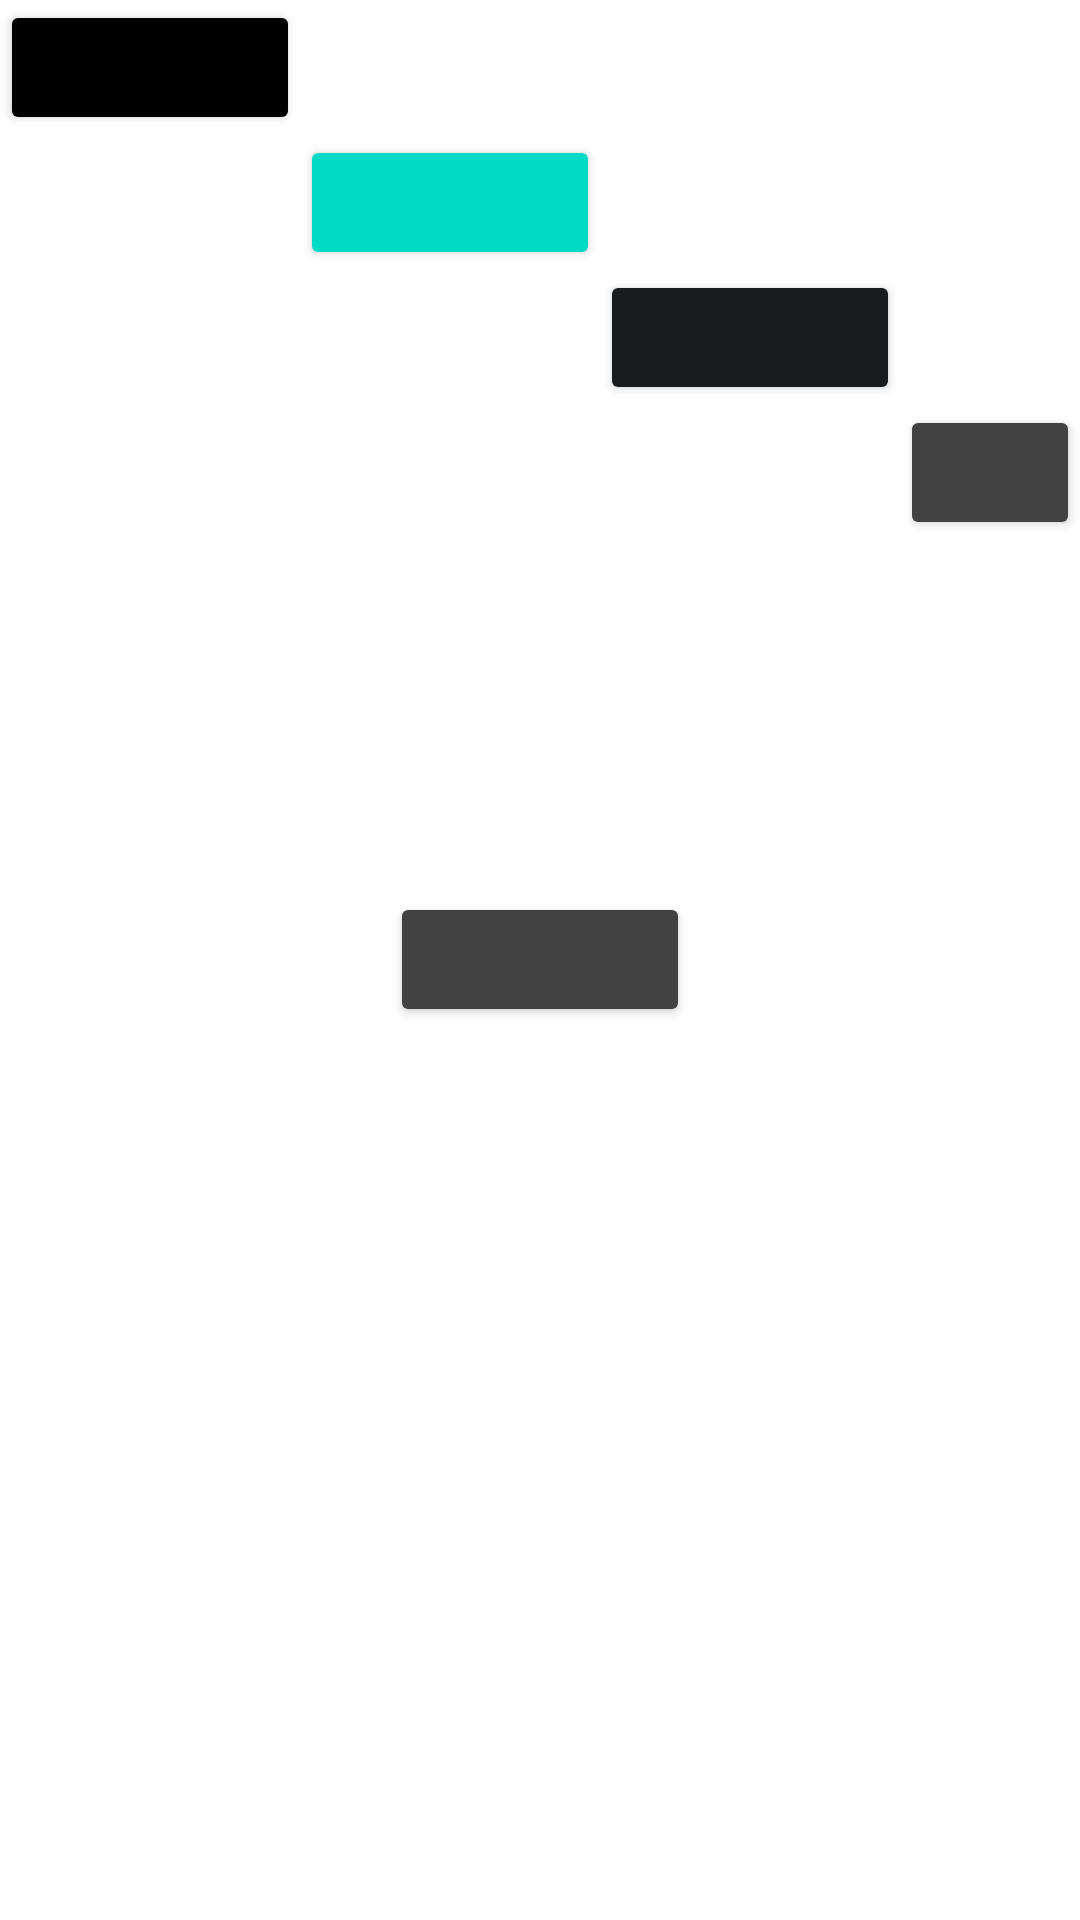

Android layout source for this screen:
<!-- AndroidManifest.xml: application theme Theme.NavigationApplication -->
<!-- res/layout/relative_layout_demo.xml -->
<?xml version="1.0" encoding="utf-8"?>
<RelativeLayout xmlns:android="http://schemas.android.com/apk/res/android"
    xmlns:app="http://schemas.android.com/apk/res-auto"
    android:layout_width="match_parent"
    android:layout_height="match_parent">

    <Button
        android:id="@+id/btn1"
        android:layout_width="100dp"
        android:layout_height="45dp"
        android:layout_alignParentTop="true"
        android:backgroundTint="@color/black"
        android:insetTop="0dp"
        android:insetBottom="0dp" />

    <Button
        android:id="@+id/btn2"
        android:layout_width="100dp"
        android:layout_height="45dp"
        android:layout_below="@id/btn1"
        android:layout_toRightOf="@id/btn1"
        android:backgroundTint="@color/teal_200"
        android:insetTop="0dp"
        android:insetBottom="0dp" />

    <Button
        android:id="@+id/btn3"
        android:layout_width="100dp"
        android:layout_height="45dp"
        android:layout_below="@id/btn2"
        android:layout_toRightOf="@id/btn2"
        android:backgroundTint="@color/material_dynamic_neutral10"
        android:insetTop="0dp"
        android:insetBottom="0dp" />

    <Button
        android:id="@+id/btn4"
        android:layout_width="100dp"
        android:layout_height="45dp"
        android:layout_below="@id/btn3"
        android:layout_toRightOf="@id/btn3"
        android:backgroundTint="@color/cardview_dark_background"
        android:insetTop="0dp"
        android:insetBottom="0dp" />

    <Button
        android:id="@+id/btn5"
        android:layout_width="100dp"
        android:layout_height="45dp"
        android:backgroundTint="@color/cardview_dark_background"
        android:layout_centerInParent="true"
        android:insetTop="0dp"
        android:insetBottom="0dp" />


</RelativeLayout>
<!-- resources referenced by this layout -->
<resources>
  <style name="Theme.NavigationApplication" parent="Theme.MaterialComponents.Light.NoActionBar">
          
          <item name="colorPrimary">@color/purple_500</item>
          <item name="colorPrimaryVariant">@color/purple_700</item>
          <item name="colorOnPrimary">@color/white</item>
          
          <item name="colorSecondary">@color/teal_200</item>
          <item name="colorSecondaryVariant">@color/teal_700</item>
          <item name="colorOnSecondary">@color/black</item>
          
          <item name="android:statusBarColor">?attr/colorPrimaryVariant</item>
          
      </style>
  <!-- not gathered from this repository: default colours our renderer supplied (Android Studio template values) -->
  <color name="purple_500">#FF6200EE</color>
  <color name="purple_700">#FF3700B3</color>
  <color name="teal_200">#FF03DAC5</color>
  <color name="teal_700">#FF018786</color>
  <color name="black">#FF000000</color>
  <color name="white">#FFFFFFFF</color>
</resources>
